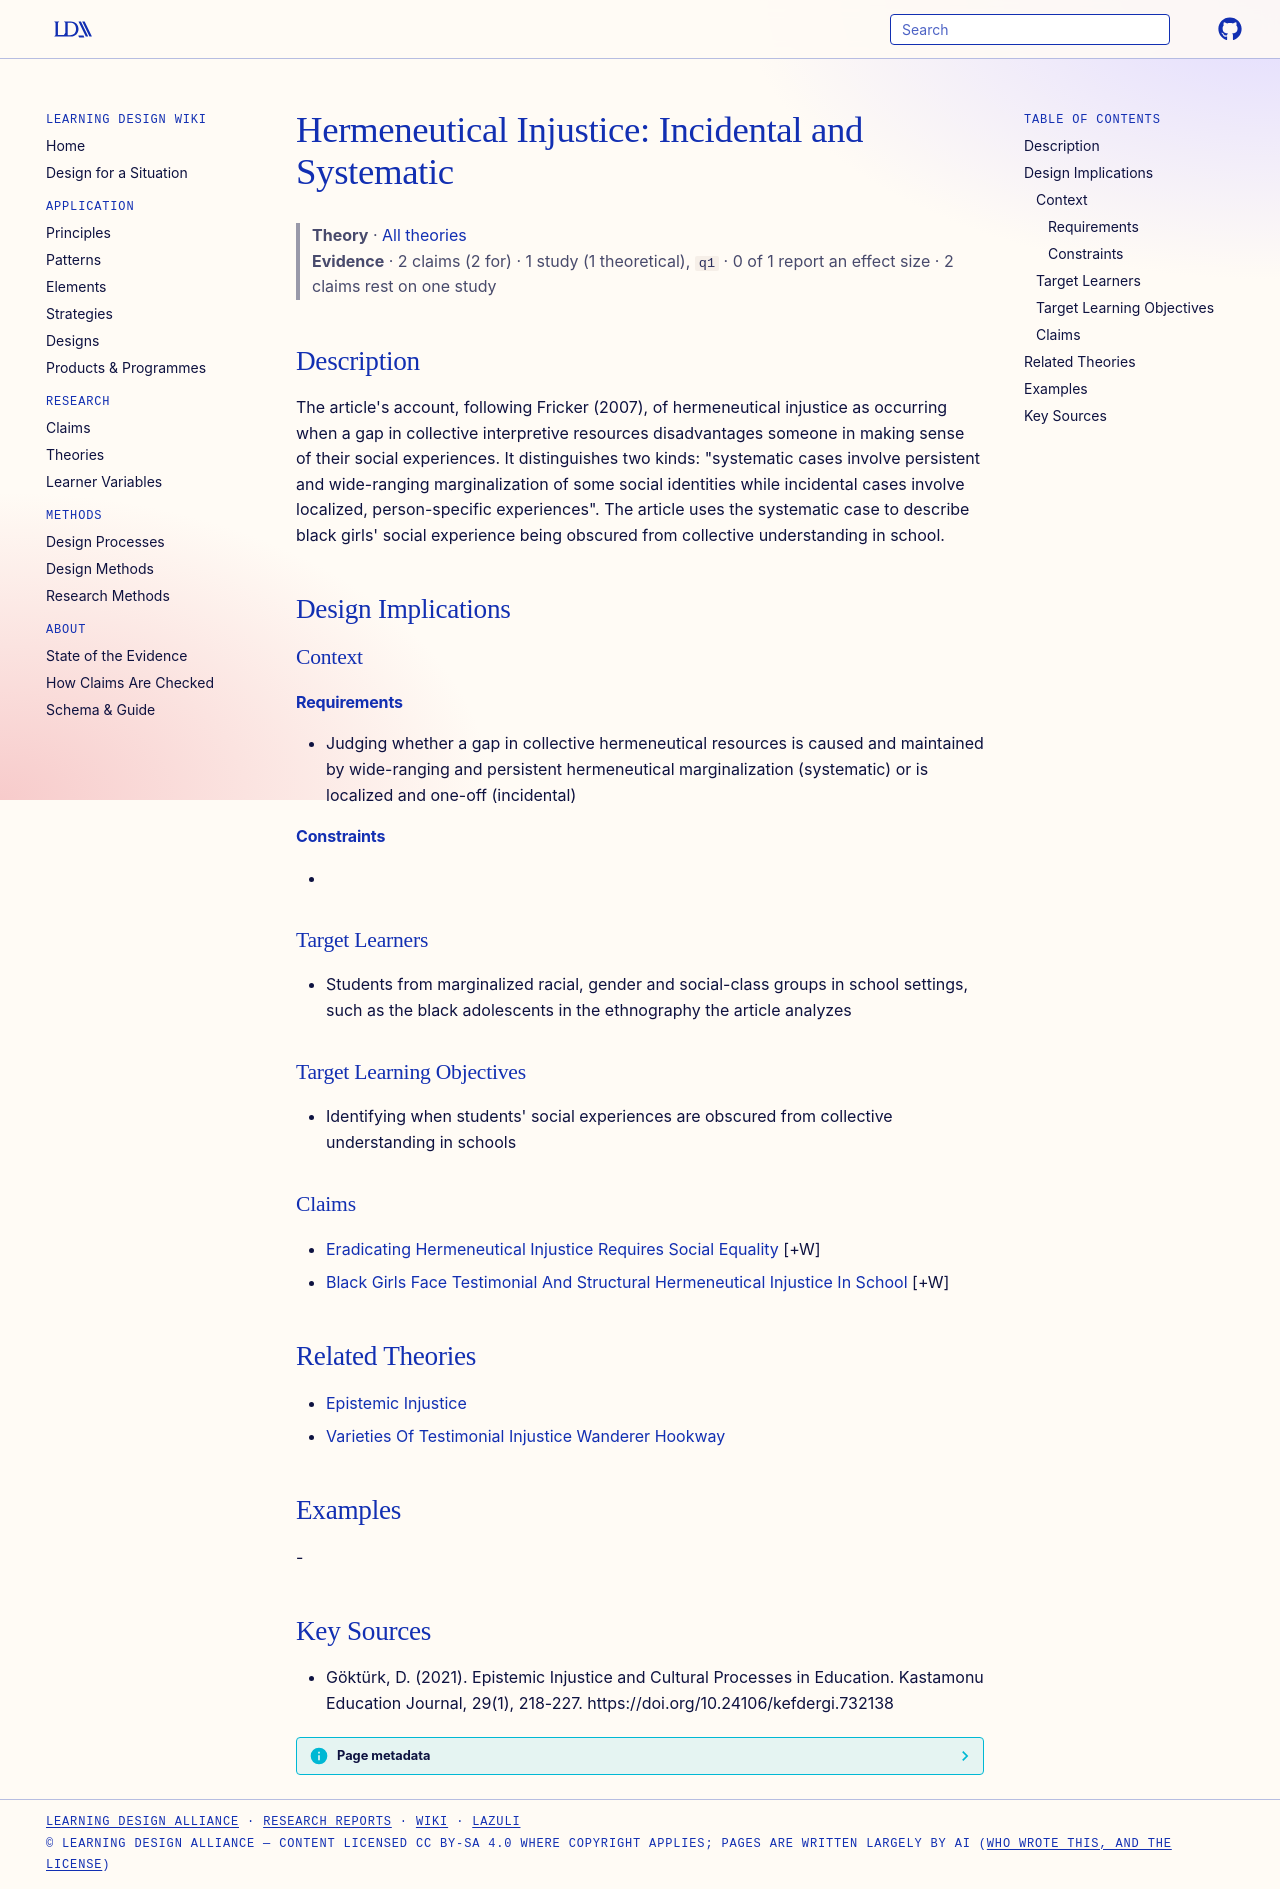

repository: Learning-Design-Alliance/learning-wiki · page: theories/hermeneutical-injustice-incidental-and-systematic/index.html · generator: mkdocs

---
type: theory
title: "Hermeneutical Injustice: Incidental and Systematic"
description: "The article's account, following Fricker (2007), of hermeneutical injustice as occurring when a gap in collective interpretive resources disadvantages someone in making sense of their social experiences."
canonical: true
status: review
generated:
  by: claude/unspecified
  at: 2026-09-24
sources:
  - id: göktürk-2021
    resource: "https://doi.org/10.24106/kefdergi.732138"
    title: "Göktürk, D. (2021). Epistemic Injustice and Cultural Processes in Education. Kastamonu Education Journal, 29(1), 218-227. https://doi.org/10.24106/kefdergi.732138"
    author: Göktürk, D
---

# Hermeneutical Injustice: Incidental and Systematic

> **Theory** · [All theories](index.md)
> **Evidence** · 2 claims (2 for) · 1 study (1 theoretical), `q1` · 0 of 1 report an effect size · 2 claims rest on one study

## Description
The article's account, following Fricker (2007), of hermeneutical injustice as occurring when a gap in collective interpretive resources disadvantages someone in making sense of their social experiences. It distinguishes two kinds: "systematic cases involve persistent and wide-ranging marginalization of some social identities while incidental cases involve localized, person-specific experiences". The article uses the systematic case to describe black girls' social experience being obscured from collective understanding in school.

## Design Implications

### Context
#### Requirements
- Judging whether a gap in collective hermeneutical resources is caused and maintained by wide-ranging and persistent hermeneutical marginalization (systematic) or is localized and one-off (incidental)
#### Constraints
- 

### Target Learners
- Students from marginalized racial, gender and social-class groups in school settings, such as the black adolescents in the ethnography the article analyzes

### Target Learning Objectives
- Identifying when students' social experiences are obscured from collective understanding in schools

### Claims
- [Eradicating Hermeneutical Injustice Requires Social Equality](../claims/eradicating-hermeneutical-injustice-requires-social-equality.md) [+W]
- [Black Girls Face Testimonial And Structural Hermeneutical Injustice In School](../claims/black-girls-face-testimonial-and-structural-hermeneutical-injustice-in-school.md) [+W]

## Related Theories
- [Epistemic Injustice](epistemic-injustice.md)
- [Varieties Of Testimonial Injustice Wanderer Hookway](varieties-of-testimonial-injustice-wanderer-hookway.md)

## Examples
-

## Key Sources
- Göktürk, D. (2021). Epistemic Injustice and Cultural Processes in Education. Kastamonu Education Journal, 29(1), 218-227. https://doi.org/10.24106/kefdergi.732138
